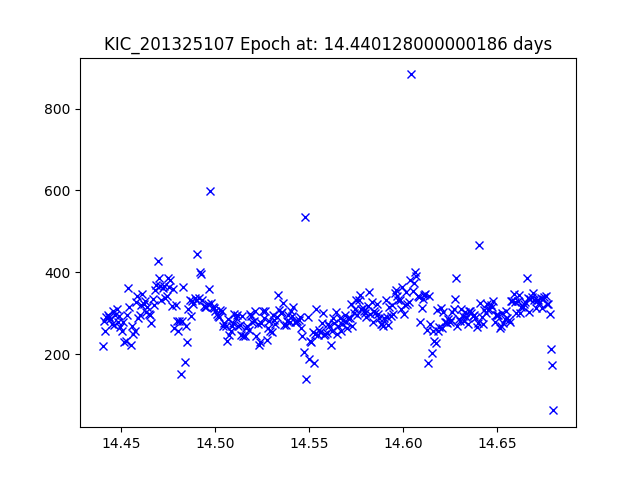

The file beside this chart, header and first rows:
JDtimes, observed fluxes, observed uncertainties
14.44, 219.5, 19.24
14.44, 280.1, 18.97
14.44, 257.1, 19.06
14.44, 289.7, 18.93
14.44, 294.8, 18.91
14.44, 291.4, 18.93
14.44, 286.3, 18.95
14.44, 273, 19
14.45, 304.6, 18.88
14.45, 271.5, 19
14.45, 296.1, 18.91
14.45, 310.6, 18.86
14.45, 279.4, 18.97
14.45, 292, 18.93
14.45, 267.2, 19.02
14.45, 255.5, 19.07
14.45, 277.8, 18.98
14.45, 230.6, 19.18
14.45, 232.1, 19.17
14.45, 296.3, 18.91
14.45, 360.6, 18.7
14.45, 313.9, 18.85
14.46, 222.3, 19.22
14.46, 267.8, 19.02
14.46, 249, 19.1
14.46, 255.7, 19.07
14.46, 327.6, 18.8
14.46, 341, 18.76
14.46, 288.9, 18.94
14.46, 295.5, 18.91
14.46, 320.4, 18.82
14.46, 347.8, 18.74
14.46, 322.3, 18.82
14.46, 328.9, 18.8
14.46, 303.2, 18.88
14.46, 315.4, 18.84
14.46, 299.1, 18.9
14.47, 296.3, 18.91
14.47, 276.6, 18.98
14.47, 333.5, 18.78
14.47, 319.1, 18.83
14.47, 356.9, 18.71
14.47, 367.8, 18.67
14.47, 427.1, 18.51
14.47, 386.4, 18.62
14.47, 367.3, 18.68
14.47, 331.6, 18.79
14.47, 362.5, 18.69
14.47, 366.6, 18.68
14.47, 337.1, 18.77
14.47, 343.1, 18.75
14.47, 386.9, 18.62
14.48, 364, 18.69
14.48, 380.9, 18.64
14.48, 317.7, 18.83
14.48, 359.8, 18.7
14.48, 264.7, 19.03
14.48, 320.2, 18.83
14.48, 281.2, 18.97
14.48, 256.3, 19.07
... 293 more rows
